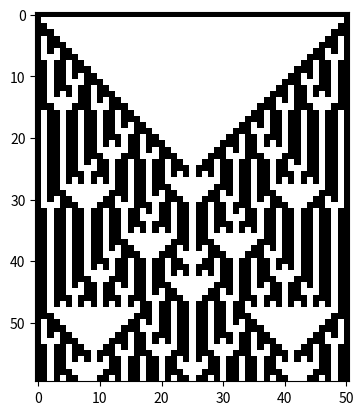

Source code (Python):
import numpy as np
import matplotlib.pyplot as plt
import random

N=51 #Length of the array
M=60 #Time steps
grid=[] 
p=1 #probability

###Initialization###
A=np.zeros(N)
for i in range(N):
    e=random.random()
    if(e<1):
        A[i]=1
Anew=A.copy()

###Exclusive or###
def exor(a,b):
    if a!=b:
        return 1
    if a==b:
        return 0
###Time iterations and implementation###
for k in range(M):
    for i in range(1,N-1):    
        Anew[i]=exor(A[i-1],A[i+1])
    grid.append(A)
    A=Anew.copy() 

###Plot###
plt.imshow(grid, cmap='gist_yarg')
plt.show()